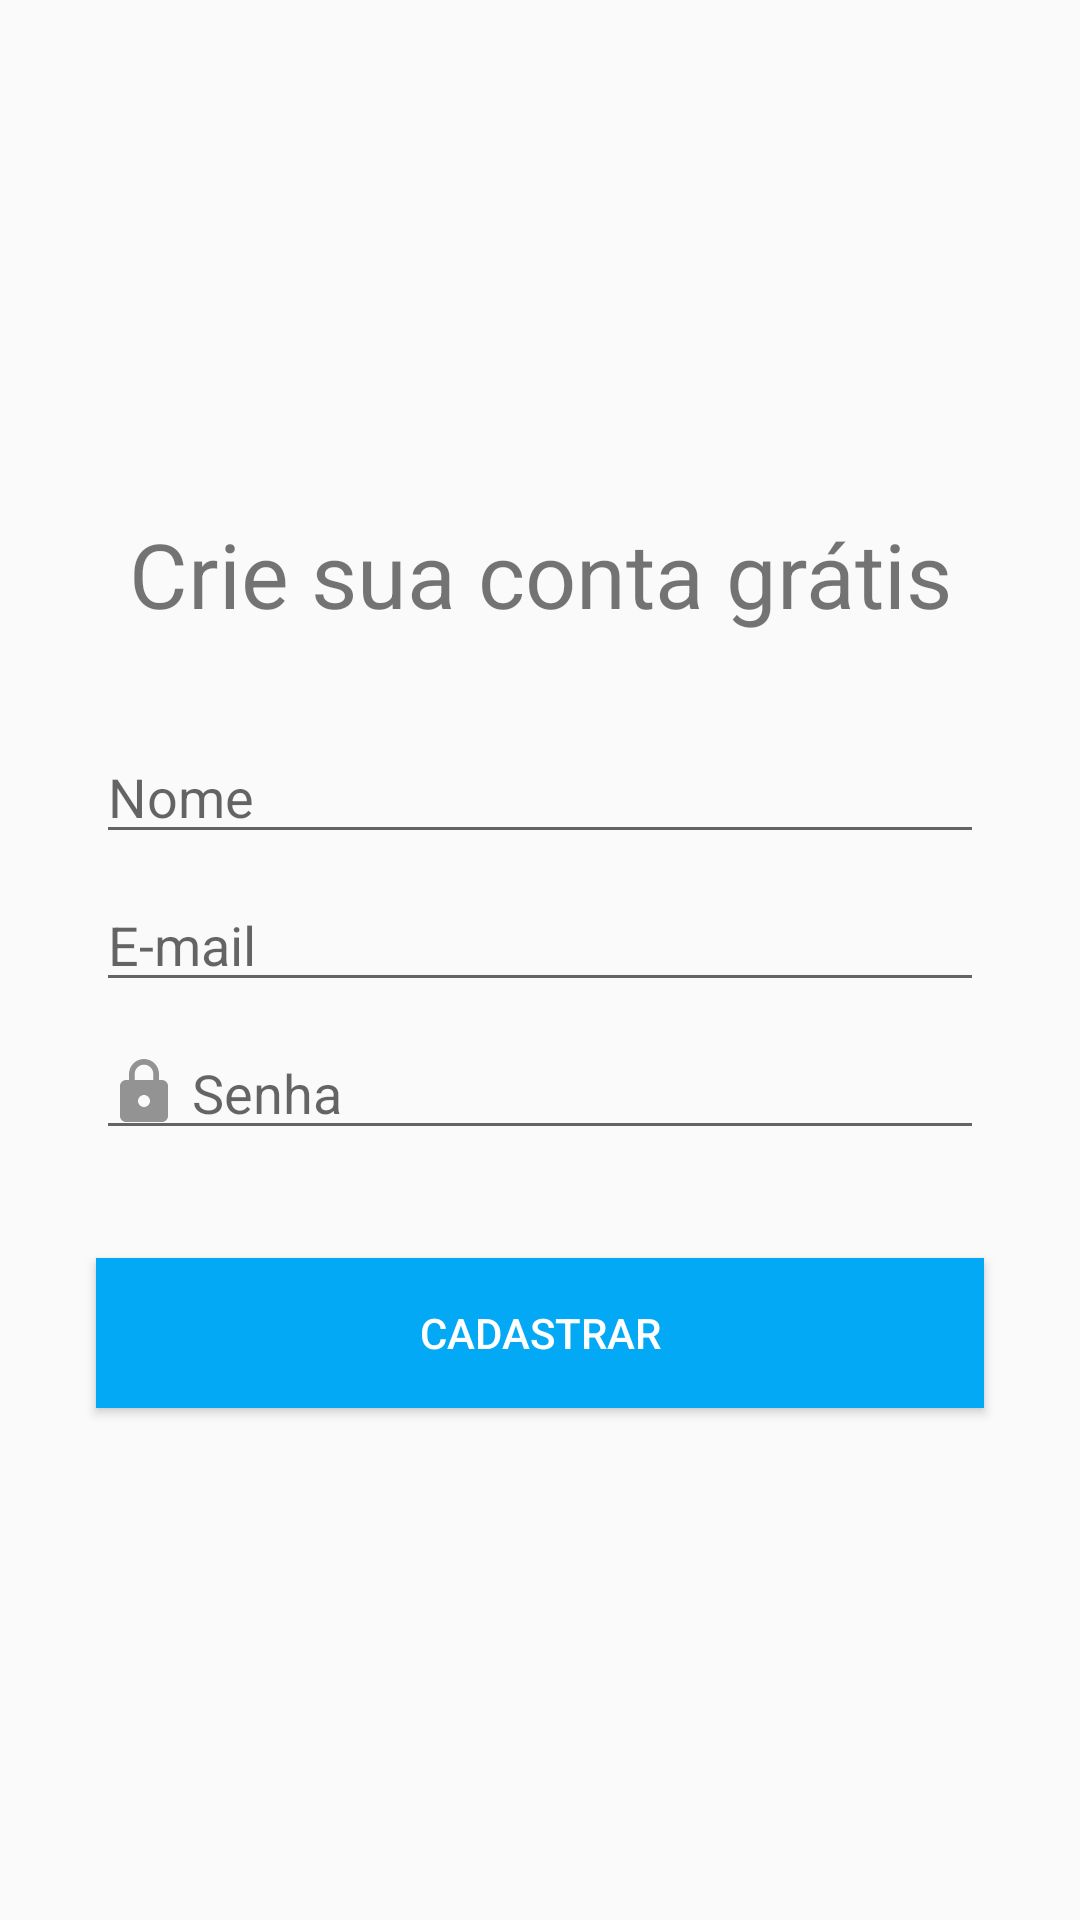

Here is an Android app screen rendered from its layout file. Give the layout XML and the strings, colors and styles it references.
<!-- AndroidManifest.xml: application theme AppTheme -->
<!-- res/layout/activity_cadastro.xml -->
<?xml version="1.0" encoding="utf-8"?>
<android.support.constraint.ConstraintLayout xmlns:android="http://schemas.android.com/apk/res/android"
    xmlns:app="http://schemas.android.com/apk/res-auto"
    xmlns:tools="http://schemas.android.com/tools"
    android:layout_width="match_parent"
    android:layout_height="match_parent"
    tools:context=".activity.CadastroActivity"
    tools:layout_editor_absoluteY="81dp">

    <TextView
        android:id="@+id/textView"
        android:layout_width="0dp"
        android:layout_height="wrap_content"
        android:layout_marginBottom="32dp"
        android:layout_marginEnd="32dp"
        android:layout_marginStart="32dp"
        android:text="@string/text_crie_sua_conta_gratis"
        android:textAlignment="center"
        android:textSize="30sp"
        app:layout_constraintBottom_toTopOf="@+id/editNome"
        app:layout_constraintEnd_toEndOf="parent"
        app:layout_constraintHorizontal_bias="0.0"
        app:layout_constraintStart_toStartOf="parent"
        app:layout_constraintTop_toTopOf="parent"
        app:layout_constraintVertical_chainStyle="packed" />

    <EditText
        android:id="@+id/editNome"
        android:layout_width="0dp"
        android:layout_height="wrap_content"
        android:layout_marginBottom="8dp"
        android:layout_marginEnd="32dp"
        android:layout_marginStart="32dp"
        android:drawableLeft="@drawable/ic_pessoa_cinza_24dp"
        android:drawablePadding="4dp"
        android:ems="10"
        android:hint="Nome"
        android:inputType="textPersonName"
        app:layout_constraintBottom_toTopOf="@+id/editEmail"
        app:layout_constraintEnd_toEndOf="parent"
        app:layout_constraintHorizontal_bias="0.0"
        app:layout_constraintStart_toStartOf="parent"
        app:layout_constraintTop_toBottomOf="@+id/textView" />

    <EditText
        android:id="@+id/editEmail"
        android:layout_width="0dp"
        android:layout_height="wrap_content"
        android:layout_marginBottom="8dp"
        android:layout_marginEnd="32dp"
        android:layout_marginStart="32dp"
        android:drawableLeft="@drawable/ic_email_cinza_24dp"
        android:drawablePadding="4dp"
        android:ems="10"
        android:hint="E-mail"
        android:inputType="textEmailAddress"
        app:layout_constraintBottom_toTopOf="@+id/editSenha"
        app:layout_constraintEnd_toEndOf="parent"
        app:layout_constraintHorizontal_bias="0.0"
        app:layout_constraintStart_toStartOf="parent"
        app:layout_constraintTop_toBottomOf="@+id/editNome" />

    <EditText
        android:id="@+id/editSenha"
        android:layout_width="0dp"
        android:layout_height="wrap_content"
        android:layout_marginBottom="24dp"
        android:layout_marginEnd="32dp"
        android:layout_marginStart="32dp"
        android:drawableLeft="@drawable/ic_lock_black_24dp"
        android:drawablePadding="4dp"
        android:ems="10"
        android:hint="Senha"
        android:inputType="textPersonName|textPassword"
        app:layout_constraintBottom_toTopOf="@+id/buttonCadastrar"
        app:layout_constraintEnd_toEndOf="parent"
        app:layout_constraintHorizontal_bias="0.0"
        app:layout_constraintStart_toStartOf="parent"
        app:layout_constraintTop_toBottomOf="@+id/editEmail" />

    <Button
        android:id="@+id/buttonCadastrar"
        android:layout_width="0dp"
        android:layout_height="50dp"
        android:layout_marginEnd="32dp"
        android:layout_marginStart="32dp"
        android:layout_marginTop="12dp"
        android:background="@color/colorPrimary"
        android:text="@string/bt_cadastrar"
        android:textColor="@android:color/white"
        app:layout_constraintBottom_toBottomOf="parent"
        app:layout_constraintEnd_toEndOf="parent"
        app:layout_constraintHorizontal_bias="0.0"
        app:layout_constraintStart_toStartOf="parent"
        app:layout_constraintTop_toBottomOf="@+id/editSenha" />

</android.support.constraint.ConstraintLayout>
<!-- resources referenced by this layout -->
<resources>
  <color name="colorPrimary">#03a9f4</color>
  <!-- drawable ic_lock_black_24dp (drawable) -->
  <vector android:height="24dp" android:tint="#939393"
      android:viewportHeight="24.0" android:viewportWidth="24.0"
      android:width="24dp" xmlns:android="http://schemas.android.com/apk/res/android">
      <path android:fillColor="#FF000000" android:pathData="M18,8h-1L17,6c0,-2.76 -2.24,-5 -5,-5S7,3.24 7,6v2L6,8c-1.1,0 -2,0.9 -2,2v10c0,1.1 0.9,2 2,2h12c1.1,0 2,-0.9 2,-2L20,10c0,-1.1 -0.9,-2 -2,-2zM12,17c-1.1,0 -2,-0.9 -2,-2s0.9,-2 2,-2 2,0.9 2,2 -0.9,2 -2,2zM15.1,8L8.9,8L8.9,6c0,-1.71 1.39,-3.1 3.1,-3.1 1.71,0 3.1,1.39 3.1,3.1v2z"/>
  </vector>
  <string name="bt_cadastrar">Cadastrar</string>
  <string name="text_crie_sua_conta_gratis">Crie sua conta grátis</string>
  <style name="AppTheme" parent="Theme.AppCompat.Light.NoActionBar">
          
          <item name="colorPrimary">@color/colorPrimary</item>
          <item name="colorPrimaryDark">@color/colorPrimaryDark</item>
          <item name="colorAccent">@color/colorAccent</item>
      </style>
  <color name="colorPrimaryDark">#138dc2</color>
  <color name="colorAccent">#40efff</color>
</resources>
